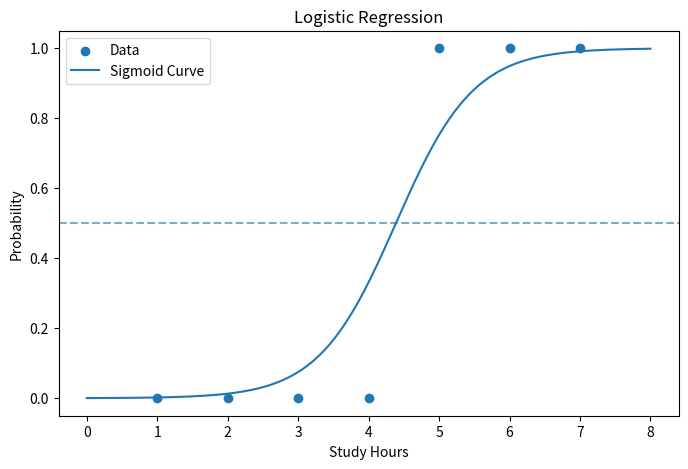
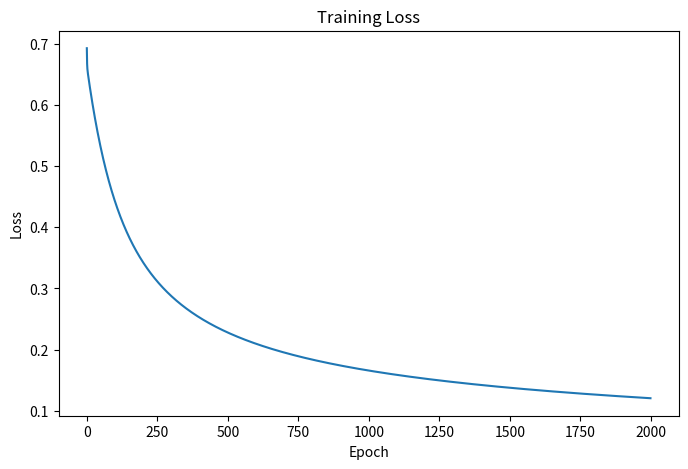

Python code for these plots, in order:
import numpy as np
import matplotlib.pyplot as plt

class LogisticRegression:
    def __init__(self, learning_rate=0.01, epochs=1000):
        self.learning_rate = learning_rate
        self.epochs = epochs
        self.w = None
        self.b = None
        self.loss_history = []

    def sigmoid(self, z):
        return 1 / (1 + np.exp(-z))

    def predict_proba(self, X):
        X = np.array(X)
        z = self.w * X + self.b
        return self.sigmoid(z)

    def predict(self, X):
        probs = self.predict_proba(X)
        return (probs >= 0.5).astype(int)

    def compute_loss(self, y_true, y_pred):
        m = len(y_true)
        eps = 1e-9
        return -(1/m) * np.sum(
            y_true * np.log(y_pred + eps) +
            (1-y_true) * np.log(1-y_pred + eps)
        )

    def fit(self, X, y):
        X = np.array(X)
        y = np.array(y)

        self.w = 0.0
        self.b = 0.0

        m = len(y)

        for epoch in range(self.epochs):

            y_pred = self.predict_proba(X)

            dw = (1/m) * np.sum((y_pred - y) * X)
            db = (1/m) * np.sum(y_pred - y)

            self.w -= self.learning_rate * dw
            self.b -= self.learning_rate * db

            loss = self.compute_loss(y, y_pred)
            self.loss_history.append(loss)

            if epoch % 100 == 0:
                print(f"Epoch {epoch}, Loss={loss:.4f}")

    def plot_sigmoid(self, X, y):
        X = np.array(X)
        y = np.array(y)

        x_vals = np.linspace(min(X)-1, max(X)+1, 200)
        probs = self.predict_proba(x_vals)

        plt.figure(figsize=(8,5))
        plt.scatter(X, y, label="Data")
        plt.plot(x_vals, probs, label="Sigmoid Curve")
        plt.axhline(0.5, linestyle="--", alpha=0.6)
        plt.xlabel("Study Hours")
        plt.ylabel("Probability")
        plt.title("Logistic Regression")
        plt.legend()
        plt.show()

    def plot_loss(self):
        plt.figure(figsize=(8,5))
        plt.plot(self.loss_history)
        plt.xlabel("Epoch")
        plt.ylabel("Loss")
        plt.title("Training Loss")
        plt.show()


X = [1,2,3,4,5,6,7]
y = [0,0,0,0,1,1,1]

model = LogisticRegression(learning_rate=0.1, epochs=2000)
model.fit(X,y)

model.plot_sigmoid(X,y)
model.plot_loss()
